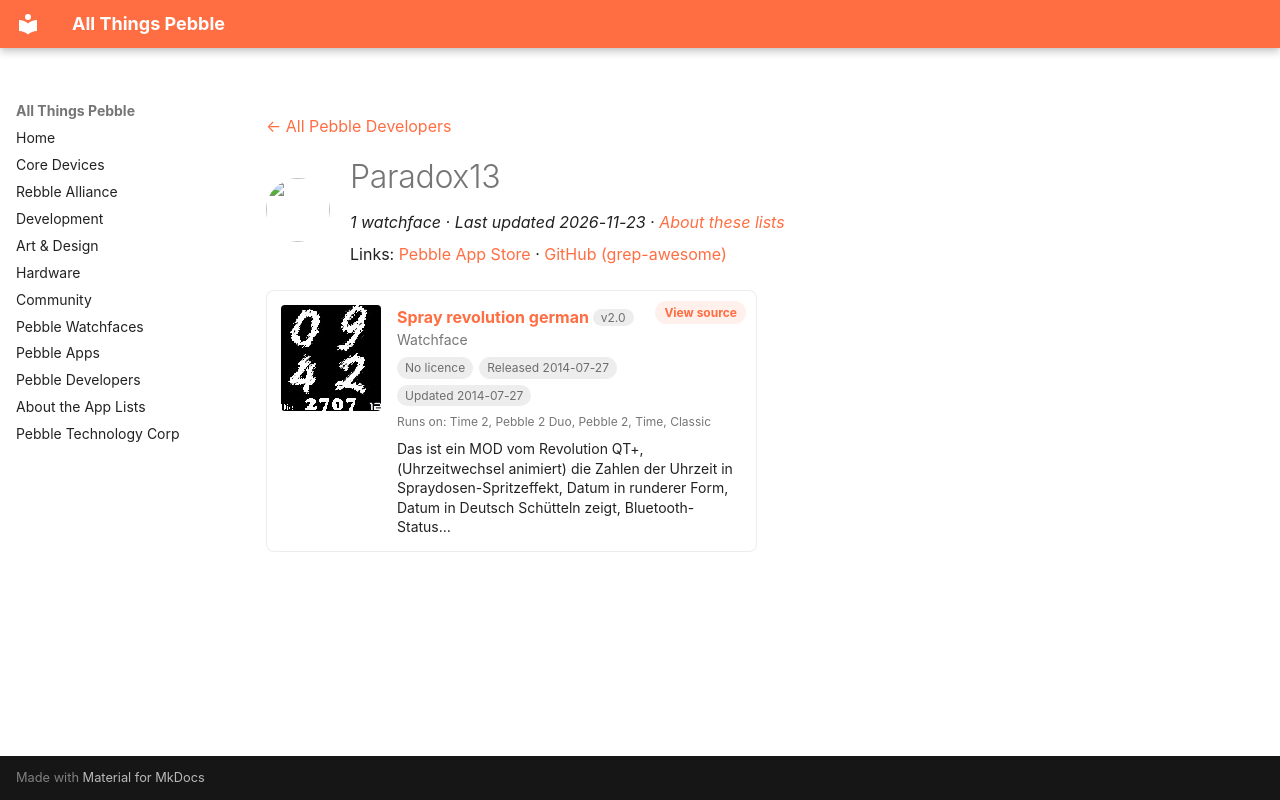

repository: saltedlolly/all-things-pebble · page: developers/paradox13.html · generator: mkdocs

---
title: "Paradox13"
hide:
  - toc
---

<!-- Generated by scripts/update_app_directory.py: do not edit by hand -->
[← All Pebble Developers](../developers.md)

<div class="dev-header" markdown>
<img class="dev-avatar" src="https://github.com/grep-awesome.png?size=128" alt="" width="64" height="64" loading="lazy" onerror="this.remove()">
<div class="dev-intro" markdown>

# Paradox13

*1 watchface · Last updated 2026-11-23 · [About these lists](../about-app-lists.md)*

Links: [Pebble App Store](https://apps.repebble.com/apps/dev/paradox13_531b62da6b9bbe83a0000507) · [GitHub (grep-awesome)](https://github.com/grep-awesome)

</div>
</div>

<div class="app-grid dev-apps" data-search-exclude>
<div class="app-card" data-type="watchface" data-title="spray revolution german" data-released="2014-07-27" data-updated="2014-07-27">
<a class="app-shot" href="https://apps.repebble.com/53d4fd02dcc95d4def0001e9" data-search-exclude><img src="../images/apps/53d4fd02dcc95d4def0001e9.png" alt="Spray revolution german" loading="lazy"></a>
<div class="app-info">
<h2 class="app-name" id="app-53d4fd02dcc95d4def0001e9"><a href="https://apps.repebble.com/53d4fd02dcc95d4def0001e9">Spray revolution german</a> <span class="app-version" title="Latest version" data-search-exclude>v2.0</span></h2>
<a class="app-source" href="https://github.com/grep-awesome/QuickTapPlus" title="Source code" data-search-exclude>View source</a>
<div class="app-dev">Watchface</div>
<div class="app-tags" data-search-exclude><span class="app-licence app-licence--none" title="Licence">No licence</span> <span title="First published in the app store">Released 2014-07-27</span> <span title="Latest release in the app store">Updated 2014-07-27</span></div>
<div class="app-watches" title="Supported watches" data-search-exclude>Runs on: Time 2, Pebble 2 Duo, Pebble 2, Time, Classic</div>
<p class="app-desc">Das ist ein MOD vom Revolution QT+,(Uhrzeitwechsel animiert) die Zahlen der Uhrzeit in Spraydosen-Spritzeffekt, Datum in runderer Form, Datum in Deutsch Schütteln zeigt, Bluetooth-Status…</p>
</div>
</div>
</div>
